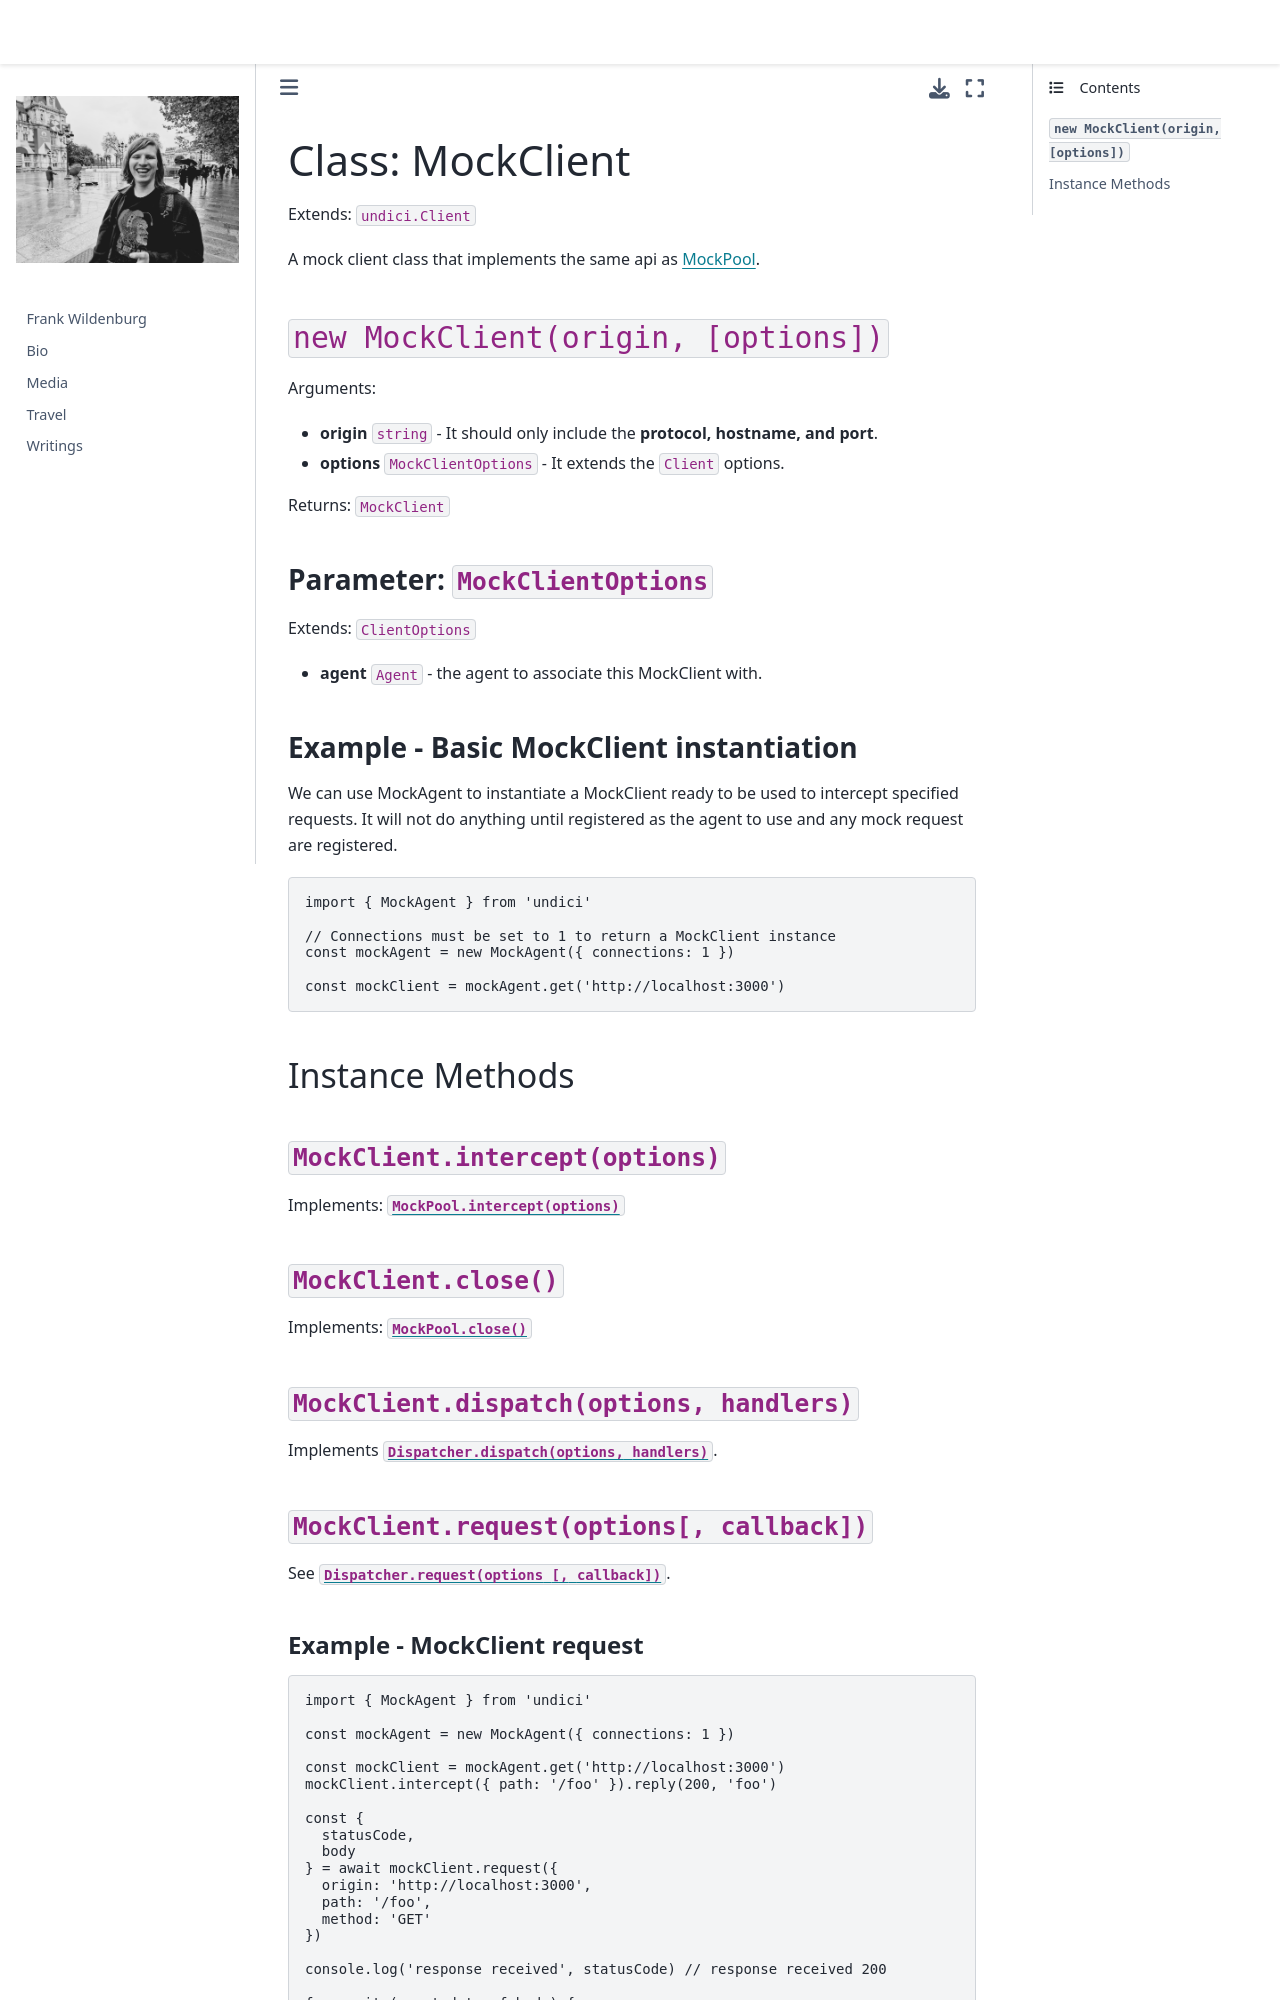

repository: frank-wildenburg/frank-wildenburg.github.io · page: node_modules/npm/node_modules/undici/docs/docs/api/MockClient.html · generator: jekyll

# Class: MockClient

Extends: `undici.Client`

A mock client class that implements the same api as [MockPool](MockPool.md).

## `new MockClient(origin, [options])`

Arguments:

* **origin** `string` - It should only include the **protocol, hostname, and port**.
* **options** `MockClientOptions` - It extends the `Client` options.

Returns: `MockClient`

### Parameter: `MockClientOptions`

Extends: `ClientOptions`

* **agent** `Agent` - the agent to associate this MockClient with.

### Example - Basic MockClient instantiation

We can use MockAgent to instantiate a MockClient ready to be used to intercept specified requests. It will not do anything until registered as the agent to use and any mock request are registered.

```js
import { MockAgent } from 'undici'

// Connections must be set to 1 to return a MockClient instance
const mockAgent = new MockAgent({ connections: 1 })

const mockClient = mockAgent.get('http://localhost:3000')
```

## Instance Methods

### `MockClient.intercept(options)`

Implements: [`MockPool.intercept(options)`](MockPool.md#mockpoolinterceptoptions)

### `MockClient.close()`

Implements: [`MockPool.close()`](MockPool.md#mockpoolclose)

### `MockClient.dispatch(options, handlers)`

Implements [`Dispatcher.dispatch(options, handlers)`](Dispatcher.md#dispatcherdispatchoptions-handler).

### `MockClient.request(options[, callback])`

See [`Dispatcher.request(options [, callback])`](Dispatcher.md#dispatcherrequestoptions-callback).
